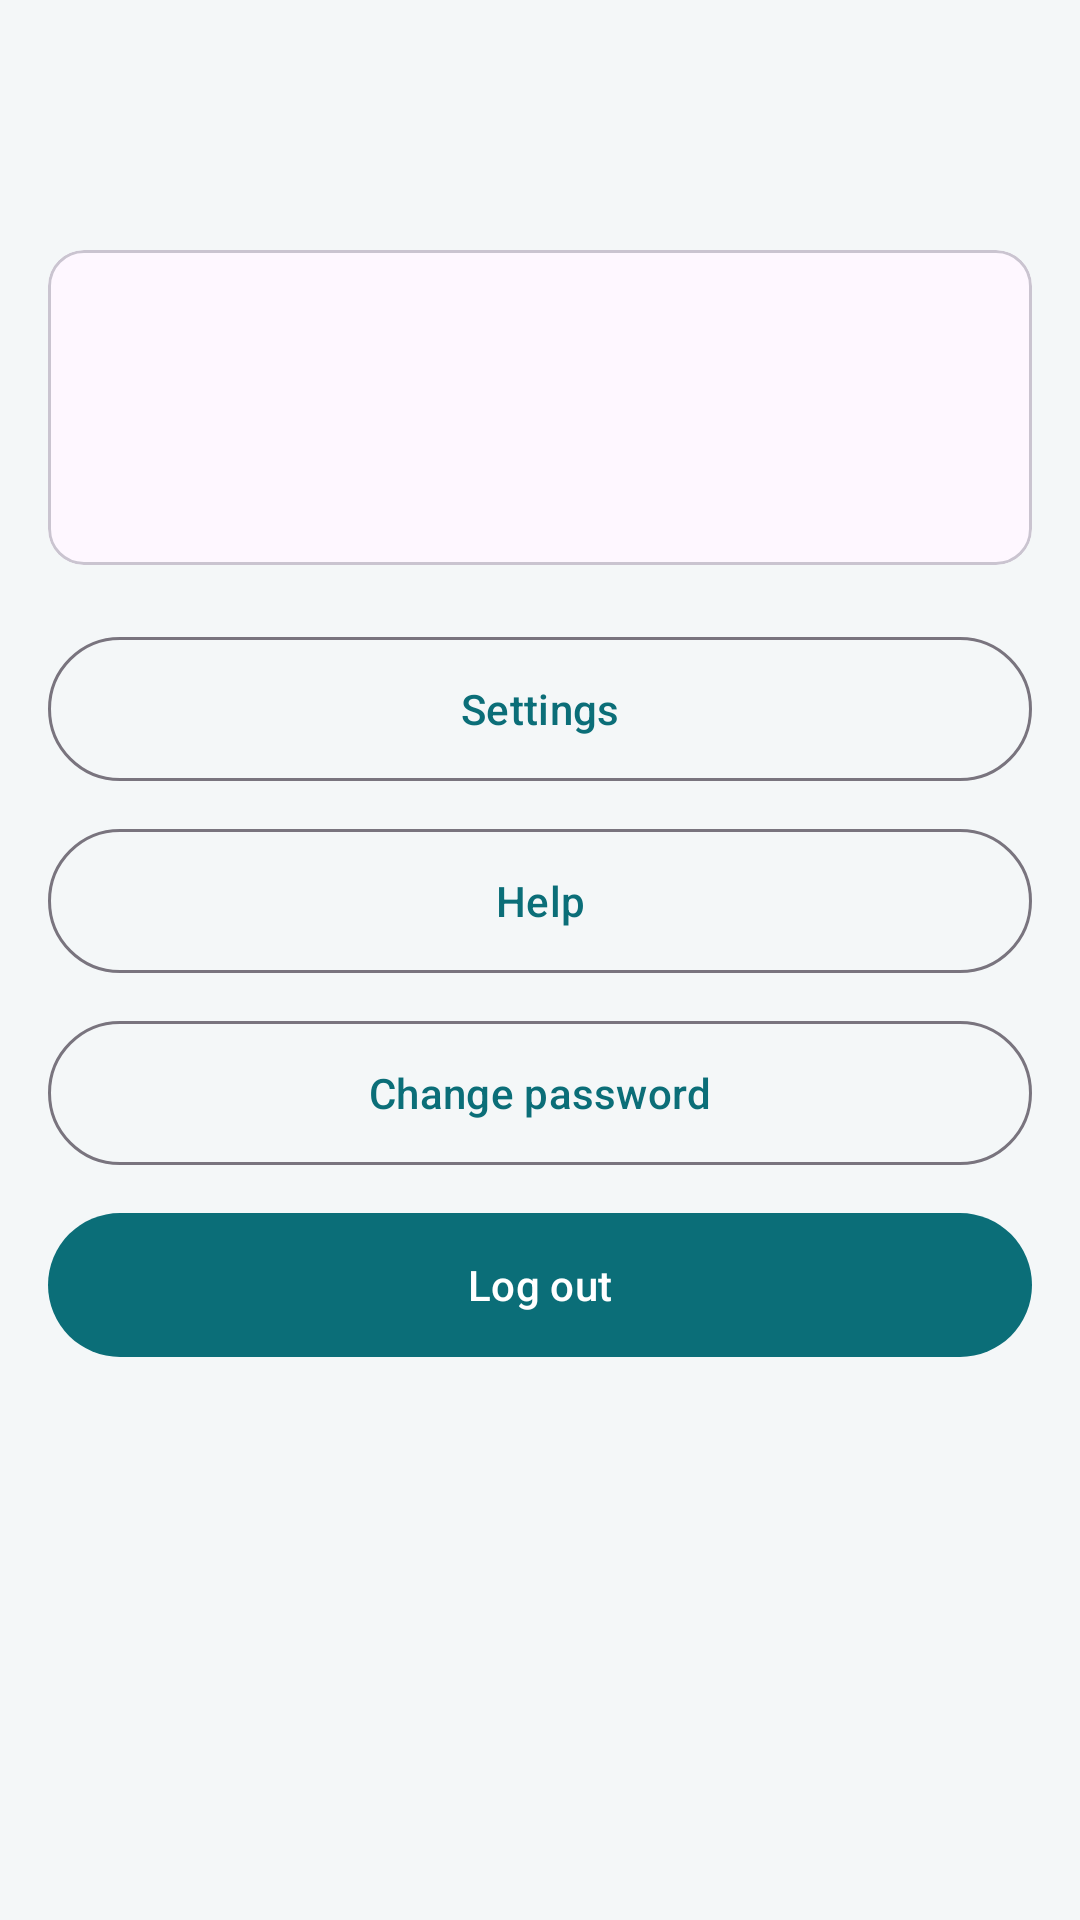

Android layout source for this screen:
<!-- AndroidManifest.xml: application theme Theme.AlphaSync -->
<!-- res/layout/fragment_profile.xml -->
<?xml version="1.0" encoding="utf-8"?>
<ScrollView xmlns:android="http://schemas.android.com/apk/res/android" xmlns:app="http://schemas.apache.org/apk/res-auto" xmlns:tools="http://schemas.android.com/tools"
    android:layout_width="match_parent" android:layout_height="match_parent">
    <LinearLayout android:layout_width="match_parent" android:layout_height="wrap_content"
        android:orientation="vertical" android:padding="16dp">
        <TextView android:id="@+id/tvName" android:layout_width="match_parent" android:layout_height="wrap_content"
            android:textSize="24sp" android:textStyle="bold" android:textColor="@color/text_primary"/>
        <TextView android:id="@+id/tvRole" android:layout_width="match_parent" android:layout_height="wrap_content"
            android:textColor="@color/primary"/>
        <com.google.android.material.card.MaterialCardView android:layout_width="match_parent"
            android:layout_height="wrap_content" android:layout_marginTop="16dp">
            <LinearLayout android:layout_width="match_parent" android:layout_height="wrap_content"
                android:orientation="vertical" android:padding="16dp">
                <TextView android:id="@+id/tvEmail" android:layout_width="match_parent" android:layout_height="wrap_content"
                    android:textColor="@color/text_primary"/>
                <TextView android:id="@+id/tvLab" android:layout_width="match_parent" android:layout_height="wrap_content"
                    android:layout_marginTop="8dp" android:textColor="@color/text_primary"/>
                <TextView android:id="@+id/tvAccount" android:layout_width="match_parent" android:layout_height="wrap_content"
                    android:layout_marginTop="8dp" android:lineSpacingExtra="3dp" android:textColor="@color/text_secondary"/>
            </LinearLayout>
        </com.google.android.material.card.MaterialCardView>
        <com.google.android.material.button.MaterialButton android:id="@+id/btnSettings"
            style="@style/Widget.Material3.Button.OutlinedButton"
            android:layout_width="match_parent" android:layout_height="56dp"
            android:layout_marginTop="20dp" android:text="Settings"/>
        <com.google.android.material.button.MaterialButton android:id="@+id/btnHelp"
            style="@style/Widget.Material3.Button.OutlinedButton"
            android:layout_width="match_parent" android:layout_height="56dp"
            android:layout_marginTop="8dp" android:text="Help"/>
        <com.google.android.material.button.MaterialButton android:id="@+id/btnChangePassword"
            style="@style/Widget.Material3.Button.OutlinedButton"
            android:layout_width="match_parent" android:layout_height="56dp" android:layout_marginTop="8dp"
            android:text="@string/change_password"/>
        <com.google.android.material.button.MaterialButton android:id="@+id/btnLogout"
            android:layout_width="match_parent" android:layout_height="56dp" android:layout_marginTop="8dp"
            android:text="@string/logout"/>
    </LinearLayout>
</ScrollView>
<!-- resources referenced by this layout -->
<resources>
  <color name="primary">#0B6E78</color>
  <color name="text_primary">#1B2A2E</color>
  <color name="text_secondary">#5B6B70</color>
  <string name="change_password">Change password</string>
  <string name="logout">Log out</string>
  <style name="Theme.AlphaSync" parent="Theme.Material3.DayNight.NoActionBar">
          <item name="colorPrimary">@color/primary</item>
          <item name="colorOnPrimary">@color/on_primary</item>
          <item name="colorPrimaryContainer">@color/primary_container</item>
          <item name="android:windowBackground">@color/background</item>
          <item name="android:statusBarColor">@color/primary_dark</item>
      </style>
  <color name="on_primary">#FFFFFF</color>
  <color name="primary_container">#D5EFF1</color>
  <color name="background">#F4F7F8</color>
  <color name="primary_dark">#074C53</color>
</resources>
